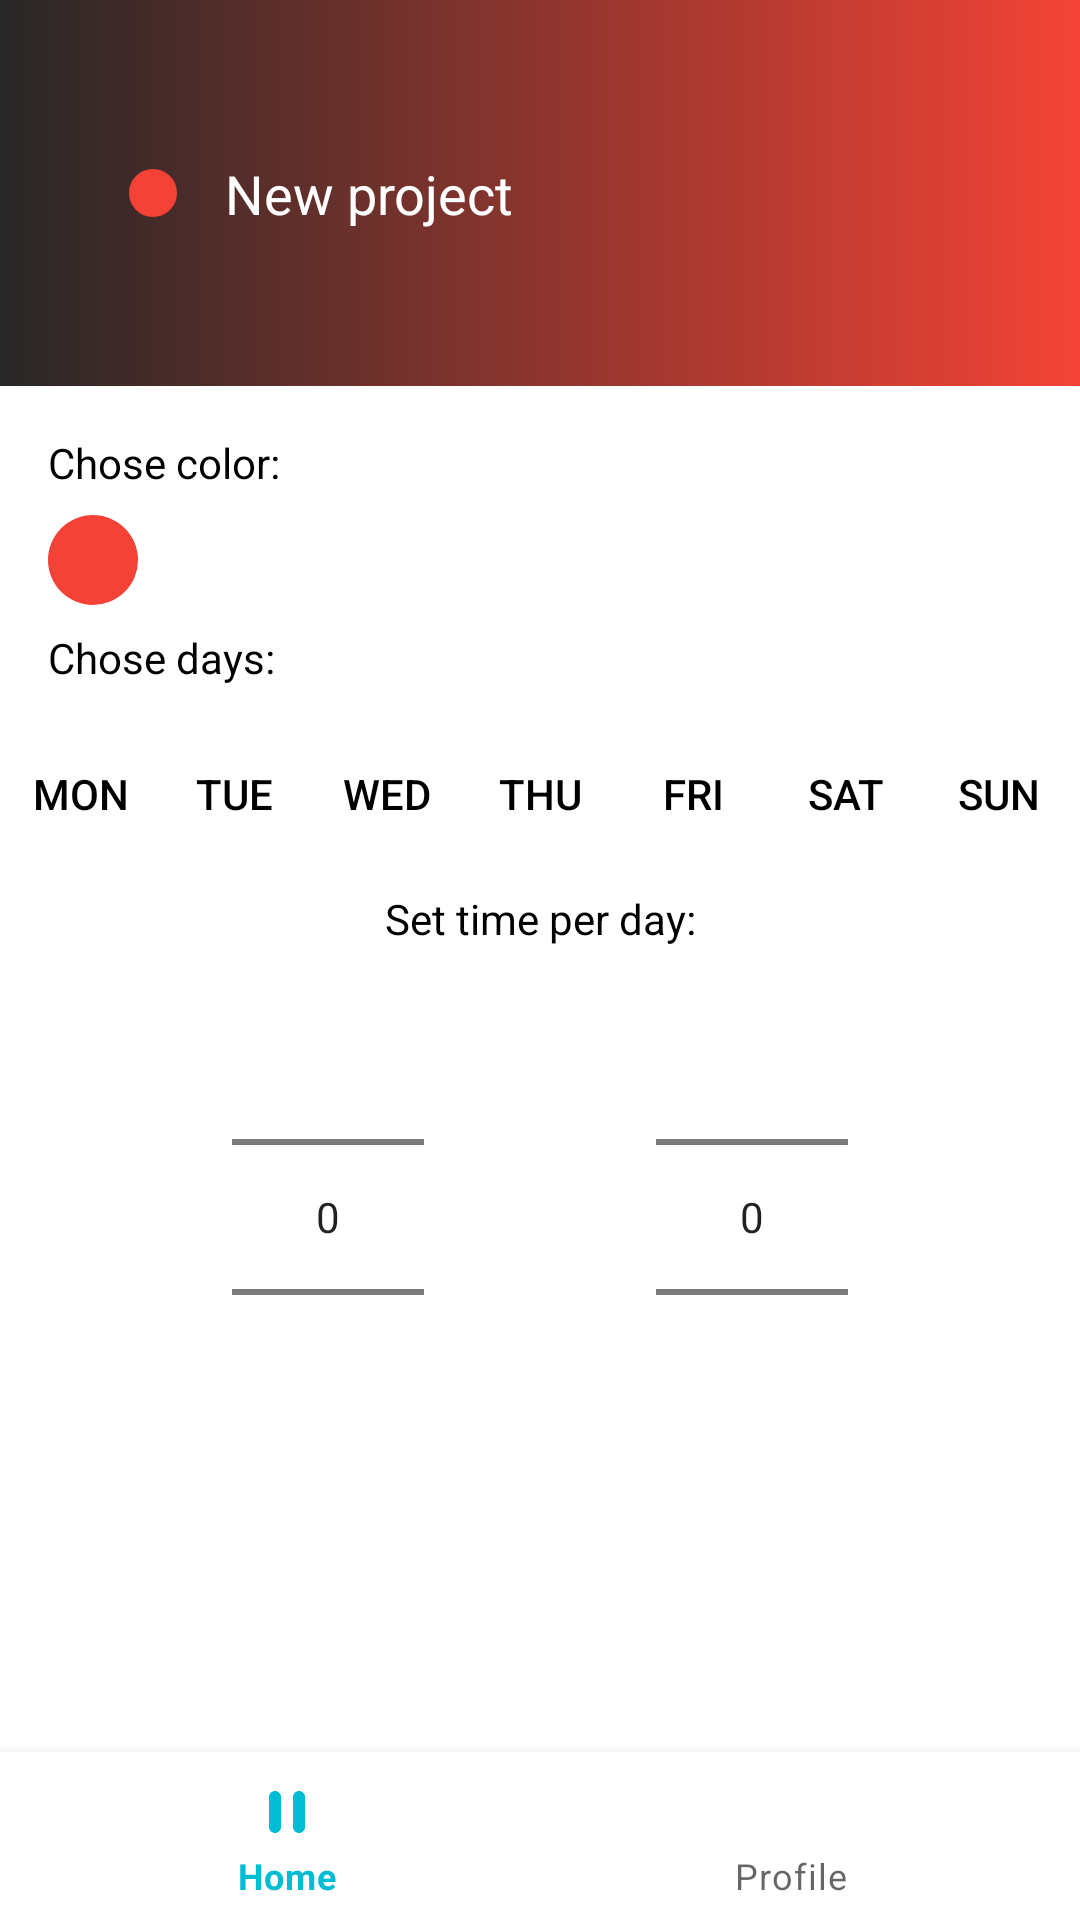

Write the Android layout XML for this screen, with the resource values it uses.
<!-- AndroidManifest.xml: application theme Theme.TimeManager -->
<!-- res/layout/activity_add_item.xml -->
<?xml version="1.0" encoding="utf-8"?>
<androidx.constraintlayout.widget.ConstraintLayout xmlns:android="http://schemas.android.com/apk/res/android"
    xmlns:app="http://schemas.android.com/apk/res-auto"
    xmlns:tools="http://schemas.android.com/tools"
    android:layout_width="match_parent"
    android:layout_height="match_parent">

    <androidx.constraintlayout.widget.ConstraintLayout
        android:id="@+id/constraintLayout7"
        android:layout_width="match_parent"
        android:layout_height="0dp"
        android:background="@drawable/gradient_background"
        app:layout_constraintBottom_toTopOf="@+id/constraintLayout8"
        app:layout_constraintTop_toTopOf="parent"
        >

        <ImageView
            android:id="@+id/imageView34"
            android:layout_width="16dp"
            android:layout_height="16dp"
            android:layout_marginEnd="16dp"
            app:layout_constraintBottom_toBottomOf="parent"
            app:layout_constraintEnd_toStartOf="@+id/editText"
            app:layout_constraintTop_toTopOf="parent"
            app:srcCompat="@drawable/dot"
            app:tint="#F44336" />

        <EditText
            android:id="@+id/editText"
            android:layout_width="wrap_content"
            android:layout_height="wrap_content"
            android:background="@null"
            android:ems="10"
            android:hint="New project"
            android:inputType="text"
            android:textColor="#FFFFFF"
            android:textColorHint="#FFFFFF"
            app:layout_constraintBottom_toBottomOf="parent"
            app:layout_constraintEnd_toEndOf="parent"
            app:layout_constraintStart_toStartOf="parent"
            app:layout_constraintTop_toTopOf="parent" />

    </androidx.constraintlayout.widget.ConstraintLayout>

    <androidx.constraintlayout.widget.ConstraintLayout
        android:id="@+id/constraintLayout8"
        android:layout_width="match_parent"
        android:layout_height="wrap_content"
        app:layout_constraintBottom_toTopOf="@+id/constraintLayout10"
        app:layout_constraintTop_toBottomOf="@+id/constraintLayout7"
        tools:layout_editor_absoluteX="-60dp">

        <TextView
            android:id="@+id/textView4"
            android:layout_width="wrap_content"
            android:layout_height="wrap_content"
            android:layout_marginStart="16dp"
            android:layout_marginTop="16dp"
            android:text="Chose color:"
            app:layout_constraintStart_toStartOf="parent"
            app:layout_constraintTop_toTopOf="parent" />

        <ImageView
            android:id="@+id/imageView21"
            android:layout_width="30dp"
            android:layout_height="30dp"
            android:layout_marginStart="16dp"
            android:layout_marginTop="8dp"
            app:layout_constraintStart_toStartOf="parent"
            app:layout_constraintTop_toBottomOf="@+id/textView4"
            app:srcCompat="@drawable/dot"
            app:tint="#F44336" />

        <TextView
            android:id="@+id/textView5"
            android:layout_width="wrap_content"
            android:layout_height="23dp"
            android:layout_marginStart="16dp"
            android:layout_marginTop="8dp"
            android:text="Chose days:"
            app:layout_constraintStart_toStartOf="parent"
            app:layout_constraintTop_toBottomOf="@+id/imageView21" />

        <Button
            android:id="@+id/button5"
            style="?android:attr/buttonStyleSmall"
            android:layout_width="wrap_content"
            android:layout_height="wrap_content"
            android:layout_marginTop="8dp"
            android:background="#00FFFFFF"
            android:text="FRI"
            android:theme="@style/PopupMenu"
            app:layout_constraintEnd_toStartOf="@+id/button6"
            app:layout_constraintHorizontal_bias="0.5"
            app:layout_constraintStart_toEndOf="@+id/button4"
            app:layout_constraintTop_toBottomOf="@+id/textView5" />

        <Button
            android:id="@+id/button"
            style="?android:attr/buttonStyleSmall"
            android:layout_width="wrap_content"
            android:layout_height="wrap_content"
            android:layout_marginTop="8dp"
            android:background="#00FFFFFF"
            android:text="MON"
            android:theme="@style/PopupMenu"
            app:layout_constraintEnd_toStartOf="@+id/button2"
            app:layout_constraintHorizontal_bias="0.5"
            app:layout_constraintStart_toStartOf="parent"
            app:layout_constraintTop_toBottomOf="@+id/textView5" />

        <Button
            android:id="@+id/button3"
            style="?android:attr/buttonStyleSmall"
            android:layout_width="wrap_content"
            android:layout_height="wrap_content"
            android:layout_marginTop="8dp"
            android:background="#00FFFFFF"
            android:text="WED"
            android:theme="@style/PopupMenu"
            app:layout_constraintEnd_toStartOf="@+id/button4"
            app:layout_constraintHorizontal_bias="0.5"
            app:layout_constraintStart_toEndOf="@+id/button2"
            app:layout_constraintTop_toBottomOf="@+id/textView5" />

        <Button
            android:id="@+id/button6"
            style="?android:attr/buttonStyleSmall"
            android:layout_width="wrap_content"
            android:layout_height="wrap_content"
            android:layout_marginTop="8dp"
            android:background="#00FFFFFF"
            android:text="SAT"
            android:theme="@style/PopupMenu"
            app:layout_constraintEnd_toStartOf="@+id/button7"
            app:layout_constraintHorizontal_bias="0.5"
            app:layout_constraintStart_toEndOf="@+id/button5"
            app:layout_constraintTop_toBottomOf="@+id/textView5" />

        <Button
            android:id="@+id/button4"
            style="?android:attr/buttonStyleSmall"
            android:layout_width="wrap_content"
            android:layout_height="wrap_content"
            android:layout_marginTop="8dp"
            android:background="#00FFFFFF"
            android:text="THU"
            android:theme="@style/PopupMenu"
            app:layout_constraintEnd_toStartOf="@+id/button5"
            app:layout_constraintHorizontal_bias="0.5"
            app:layout_constraintStart_toEndOf="@+id/button3"
            app:layout_constraintTop_toBottomOf="@+id/textView5" />

        <Button
            android:id="@+id/button7"
            style="?android:attr/buttonStyleSmall"
            android:layout_width="wrap_content"
            android:layout_height="wrap_content"
            android:layout_marginTop="8dp"
            android:background="#00FFFFFF"
            android:text="SUN"
            android:theme="@style/PopupMenu"
            app:layout_constraintEnd_toEndOf="parent"
            app:layout_constraintHorizontal_bias="0.5"
            app:layout_constraintStart_toEndOf="@+id/button6"
            app:layout_constraintTop_toBottomOf="@+id/textView5" />

        <Button
            android:id="@+id/button2"
            style="?android:attr/buttonStyleSmall"
            android:layout_width="wrap_content"
            android:layout_height="wrap_content"
            android:layout_marginTop="8dp"
            android:background="#00FFFFFF"
            android:text="TUE"
            android:theme="@style/PopupMenu"
            app:layout_constraintEnd_toStartOf="@+id/button3"
            app:layout_constraintHorizontal_bias="0.5"
            app:layout_constraintStart_toEndOf="@+id/button"
            app:layout_constraintTop_toBottomOf="@+id/textView5" />

    </androidx.constraintlayout.widget.ConstraintLayout>

    <androidx.constraintlayout.widget.ConstraintLayout
        android:id="@+id/constraintLayout10"
        android:layout_width="match_parent"
        android:layout_height="wrap_content"
        app:layout_constraintBottom_toTopOf="@+id/constraintLayout9"
        app:layout_constraintTop_toBottomOf="@+id/constraintLayout8">

        <TextView
            android:id="@+id/textView"
            android:layout_width="wrap_content"
            android:layout_height="wrap_content"
            android:layout_marginTop="8dp"
            android:text="Set time per day:"
            app:layout_constraintEnd_toEndOf="parent"
            app:layout_constraintStart_toStartOf="parent"
            app:layout_constraintTop_toTopOf="parent" />

        <NumberPicker
            android:id="@+id/hours_picker"
            android:layout_width="wrap_content"
            android:layout_height="wrap_content"
            app:layout_constraintEnd_toStartOf="@+id/minutes_picker"
            app:layout_constraintHorizontal_bias="0.5"
            app:layout_constraintStart_toStartOf="parent"
            app:layout_constraintTop_toBottomOf="@+id/textView" />

        <NumberPicker
            android:id="@+id/minutes_picker"
            android:layout_width="wrap_content"
            android:layout_height="wrap_content"
            android:layout_marginBottom="16dp"
            app:layout_constraintBottom_toBottomOf="parent"
            app:layout_constraintEnd_toEndOf="parent"
            app:layout_constraintHorizontal_bias="0.5"
            app:layout_constraintStart_toEndOf="@+id/hours_picker"
            app:layout_constraintTop_toBottomOf="@+id/textView" />

    </androidx.constraintlayout.widget.ConstraintLayout>

    <androidx.constraintlayout.widget.ConstraintLayout
        android:id="@+id/constraintLayout9"
        android:layout_width="match_parent"
        android:layout_height="0dp"
        app:layout_constraintBottom_toBottomOf="parent"
        app:layout_constraintTop_toBottomOf="@+id/constraintLayout10"/>

    <com.google.android.material.bottomnavigation.BottomNavigationView
        android:id="@+id/bottom_navigatin_view"
        android:layout_width="0dp"
        android:layout_height="wrap_content"
        android:layout_marginStart="0dp"
        android:layout_marginEnd="0dp"
        android:background="?android:attr/windowBackground"
        app:layout_constraintBottom_toBottomOf="parent"
        app:layout_constraintLeft_toLeftOf="parent"
        app:layout_constraintRight_toRightOf="parent"
        app:menu="@menu/bottom_menu" />


</androidx.constraintlayout.widget.ConstraintLayout>
<!-- resources referenced by this layout -->
<resources>
  <!-- drawable dot (drawable) -->
  <?xml version="1.0" encoding="utf-8"?>
  <shape xmlns:android="http://schemas.android.com/apk/res/android"
      android:shape="oval">
      <solid
          android:color="#2196F3"
          />
  </shape>
  <!-- drawable gradient_background (drawable) -->
  <?xml version="1.0" encoding="utf-8"?>
  <shape xmlns:android="http://schemas.android.com/apk/res/android"
      >
      <gradient
          android:endColor="#272727"
          android:startColor="#F44336"
          android:angle="180"
          android:type="linear" />
  </shape>
  <style name="PopupMenu" parent="Theme.TimeManager">
          <item name="android:textColor">@color/black</item>
          <item name="android:colorBackground">@color/white</item>
          <item name="android:background">@color/white</item>
          <item name="colorOnPrimary">@color/black</item>
      </style>
  <style name="Theme.TimeManager" parent="Theme.MaterialComponents.DayNight.DarkActionBar">
          
          <item name="android:textColor">@color/black</item>
          <item name="colorPrimary">@color/purple_500</item>
          <item name="colorPrimaryVariant">@color/purple_700</item>
          <item name="colorOnPrimary">@color/white</item>
          
          <item name="colorSecondary">@color/teal_200</item>
          <item name="colorSecondaryVariant">@color/teal_700</item>
          <item name="colorOnSecondary">@color/black</item>
          
          <item name="android:statusBarColor" tools:targetApi="l">?attr/colorPrimaryVariant</item>
          
  
      </style>
  <color name="black">#FF000000</color>
  <color name="white">#FFFFFFFF</color>
  <color name="purple_500">#00BCD4</color>
  <color name="purple_700">#FF3700B3</color>
  <color name="teal_200">#FF03DAC5</color>
  <color name="teal_700">#FF018786</color>
</resources>
